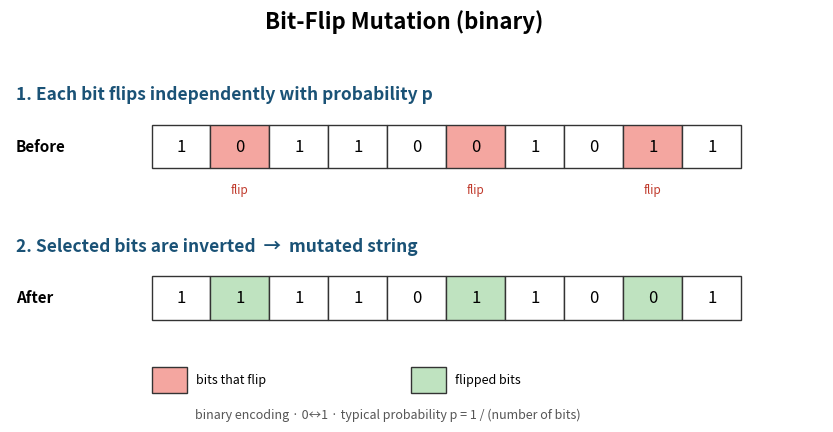

Recreate this plot in Python. (Note: this script raises an exception after producing the figure.)
"""Generate a diagram illustrating bit-flip mutation on a binary string.

The worked example replicates BitFlipMutation.doMutation
(jmetal-core .../operator/mutation/impl/BitFlipMutation.java): every bit is flipped
independently with probability mutationProbability. Here a few bits are flipped to
show the effect.
"""
import os
import matplotlib
matplotlib.use("Agg")
import matplotlib.pyplot as plt

X = [1, 0, 1, 1, 0, 0, 1, 0, 1, 1]
FLIP = {1, 5, 8}  # positions that are flipped in this example
MUT = [1 - b if i in FLIP else b for i, b in enumerate(X)]

CELL = 1.0
FLIP_SELECT = "#f4a6a0"   # bits selected to flip (before)
FLIP_DONE = "#bfe3c0"     # flipped bits (after)
PLAIN = "#ffffff"
N = len(X)

fig, ax = plt.subplots(figsize=(10.5, 4.6))
ax.set_xlim(-2.4, N + 1.4)
ax.set_ylim(0, 8.2)
ax.axis("off")

def row(y, values, label, face):
    ax.text(-2.3, y + CELL / 2, label, ha="left", va="center", fontsize=11,
            fontweight="bold")
    for i, v in enumerate(values):
        ax.add_patch(plt.Rectangle((i, y), CELL, CELL, facecolor=face[i],
                                   edgecolor="#333333", linewidth=1.0))
        ax.text(i + CELL / 2, y + CELL / 2, str(v), ha="center", va="center",
                fontsize=12)

def title(y, txt):
    ax.text(-2.3, y, txt, ha="left", va="center", fontsize=12.5,
            fontweight="bold", color="#1a5276")

# ---------- Before ----------
title(7.5, "1. Each bit flips independently with probability p")
face_before = [FLIP_SELECT if i in FLIP else PLAIN for i in range(N)]
row(5.8, X, "Before", face_before)
for i in FLIP:
    ax.text(i + CELL / 2, 5.45, "flip", ha="center", va="top", fontsize=8.5,
            color="#c0392b")

# ---------- After ----------
title(4.0, "2. Selected bits are inverted  →  mutated string")
face_after = [FLIP_DONE if i in FLIP else PLAIN for i in range(N)]
row(2.3, MUT, "After", face_after)

# legend
ax.add_patch(plt.Rectangle((0, 0.6), 0.6, 0.6, facecolor=FLIP_SELECT, edgecolor="#333"))
ax.text(0.75, 0.9, "bits that flip", fontsize=9, va="center")
ax.add_patch(plt.Rectangle((4.4, 0.6), 0.6, 0.6, facecolor=FLIP_DONE, edgecolor="#333"))
ax.text(5.15, 0.9, "flipped bits", fontsize=9, va="center")

fig.suptitle("Bit-Flip Mutation (binary)", fontsize=16, fontweight="bold", y=1.0)
ax.text(N / 2 - 1.0, 0.0,
        "binary encoding · 0↔1 · typical probability p = 1 / (number of bits)",
        ha="center", fontsize=9, color="#555")

out = os.path.join(os.path.dirname(__file__), os.pardir,
                   "docs", "resources", "figures", "bit_flip_mutation.png")
fig.savefig(out, dpi=150, bbox_inches="tight")
print("saved:", out)
print("Before:", X)
print("flip  :", sorted(FLIP))
print("After :", MUT)
